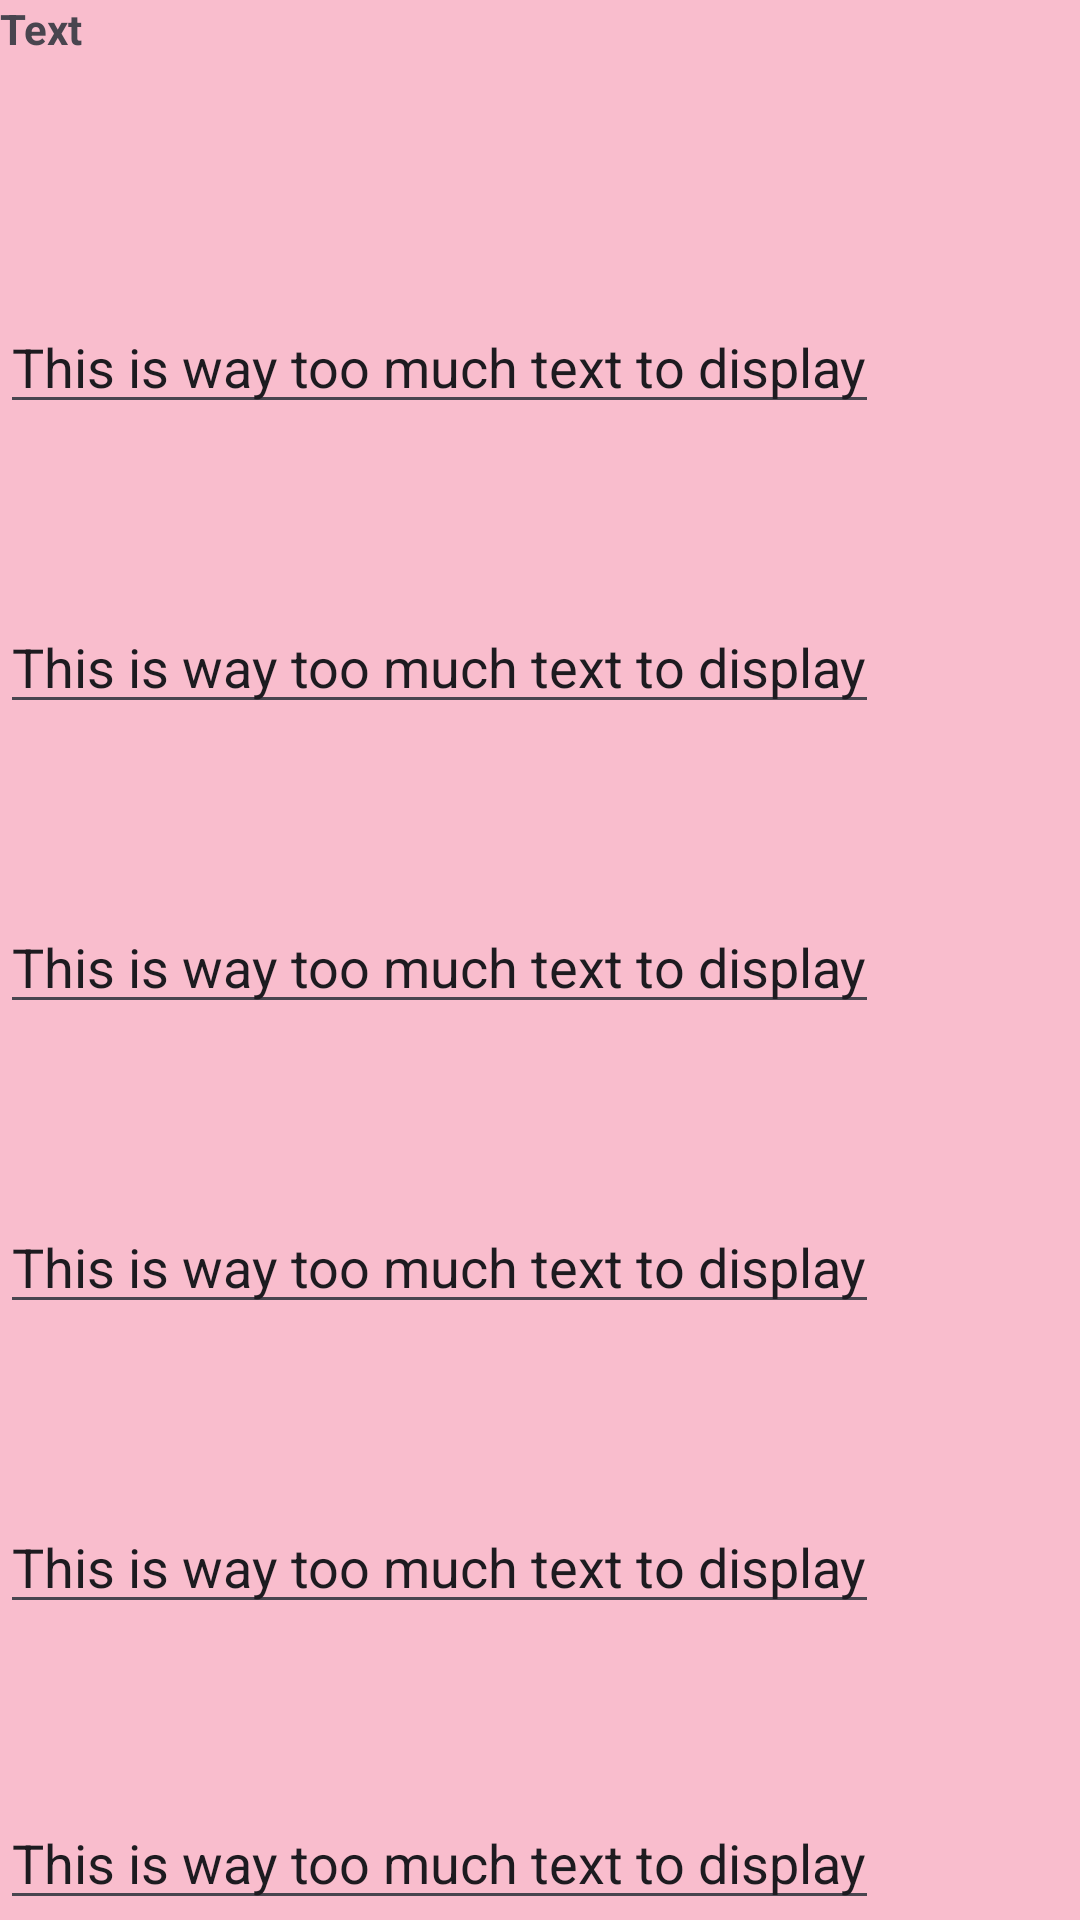

Android layout source for this screen:
<!-- AndroidManifest.xml: application theme Theme.Phase12 -->
<!-- res/layout/fragment_text.xml -->
<?xml version="1.0" encoding="utf-8"?>
<FrameLayout xmlns:android="http://schemas.android.com/apk/res/android"
    xmlns:tools="http://schemas.android.com/tools"
    android:layout_width="match_parent"
    android:layout_height="match_parent"
    android:background="#f9bdcd"
    tools:context=".Text">

    <ScrollView
        android:layout_width="match_parent"
        android:layout_height="wrap_content"
        android:orientation="vertical">

        <TextView
            android:layout_width="match_parent"
            android:layout_height="match_parent"
            android:textStyle="bold"
            android:text="Text">
        </TextView>

    </ScrollView>

    <EditText
        android:id="@+id/editTextText"
        android:layout_width="wrap_content"
        android:layout_height="wrap_content"
        android:inputType="text"
        android:layout_marginTop="100dp"
        android:text="This is way too much text to display"/>

    <EditText
        android:id="@+id/editText2"
        android:layout_width="wrap_content"
        android:layout_height="wrap_content"
        android:inputType="text"
        android:layout_marginTop="200dp"
        android:text="This is way too much text to display"/>

    <EditText
        android:id="@+id/editText3"
        android:layout_width="wrap_content"
        android:layout_height="wrap_content"
        android:inputType="text"
        android:layout_marginTop="300dp"
        android:text="This is way too much text to display"/>

    <EditText
        android:id="@+id/editText4"
        android:layout_width="wrap_content"
        android:layout_height="wrap_content"
        android:inputType="text"
        android:layout_marginTop="400dp"
        android:text="This is way too much text to display"/>

    <EditText
        android:id="@+id/editText5"
        android:layout_width="wrap_content"
        android:layout_height="wrap_content"
        android:inputType="text"
        android:layout_marginTop="500dp"
        android:text="This is way too much text to display"/>

    <EditText
        android:id="@+id/editText6"
        android:layout_width="wrap_content"
        android:layout_height="wrap_content"
        android:inputType="text"
        android:layout_marginTop="600dp"
        android:text="This is way too much text to display"/>

</FrameLayout>
<!-- resources referenced by this layout -->
<resources>
  <style name="Theme.Phase12" parent="Theme.AppCompat.Light.DarkActionBar" />
</resources>
